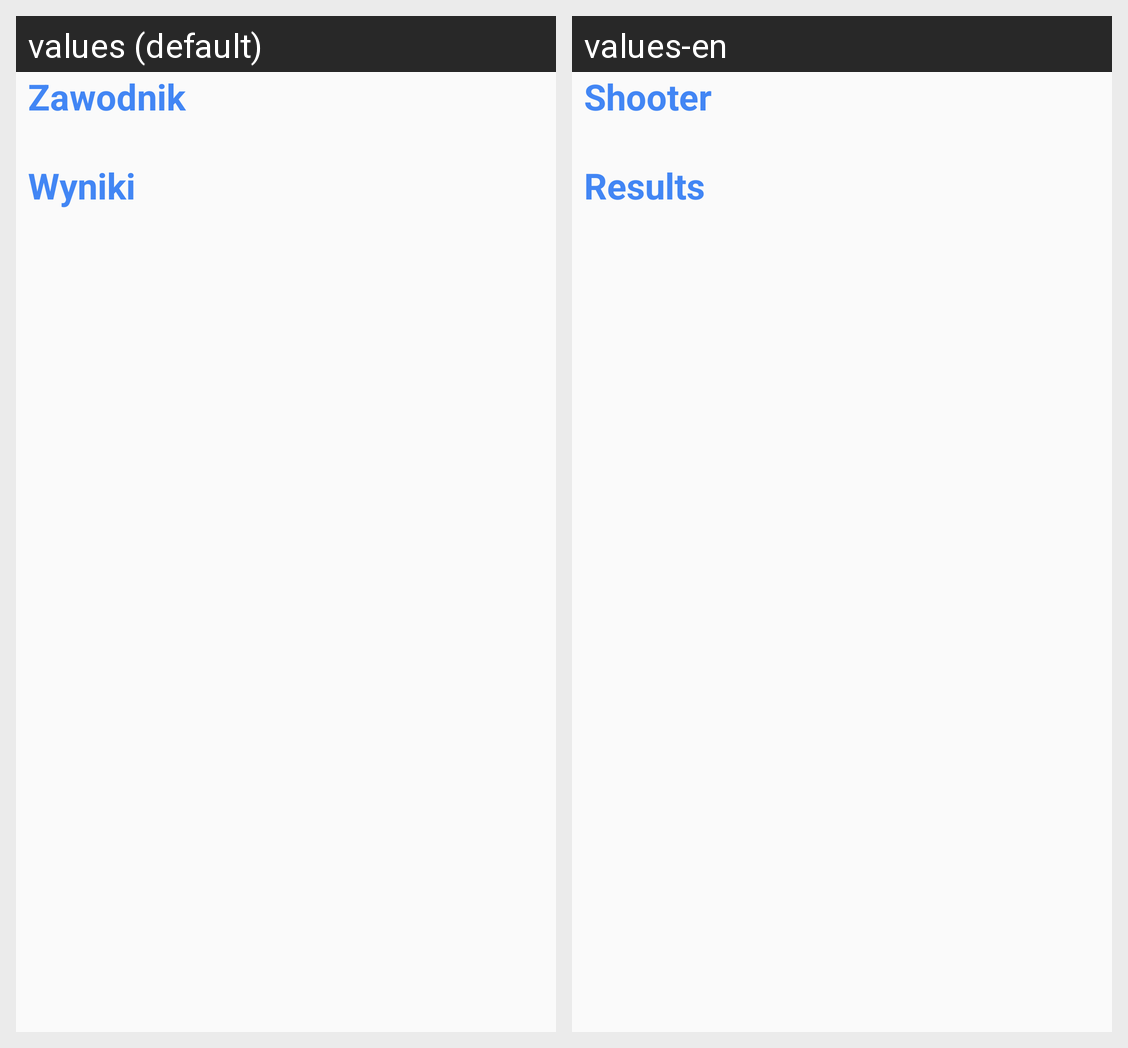

The same Android screen rendered under two of its app's locales, left to right. List the strings drawn on it with the default value and each locale's translation.
Android screen res/layout/shooters_row.xml rendered under 2 locales, left to right: values (default), values-en. Device: Nexus 5 (rendered at 1080×1920; each locale shown at half size, 540×960, under a caption strip naming it); theme AppTheme.
Strings drawn on this screen, with the default value and each locale's value (text and hints the layout hard-codes, and strings that could not be matched under every locale, appear in the picture but are not listed):

shooter_name
  values: Zawodnik
  values-en: Shooter

results_name
  values: Wyniki
  values-en: Results
